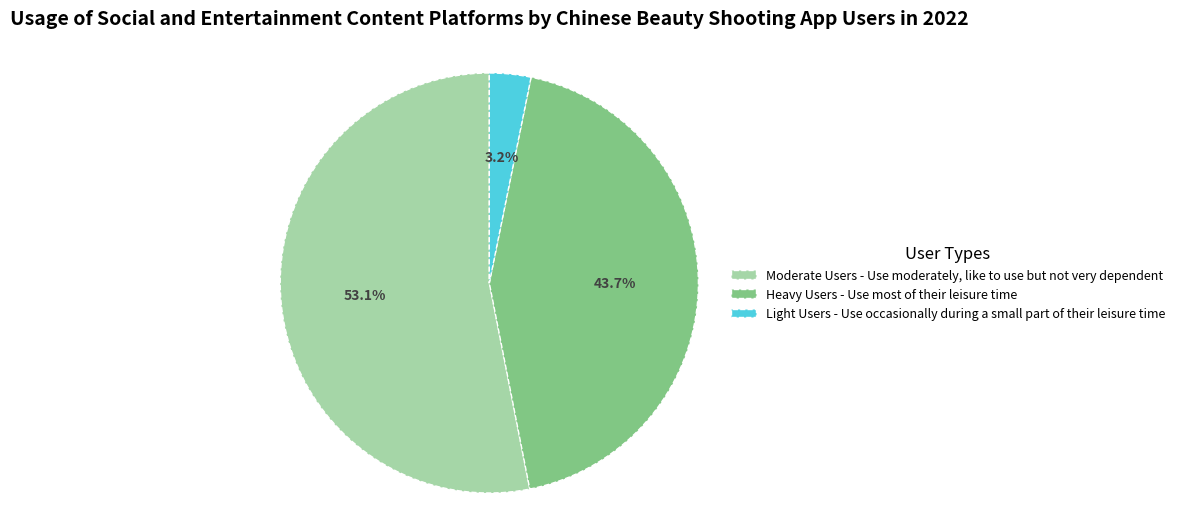

The matplotlib source for this figure:
import matplotlib.pyplot as plt
import numpy as np

# -------------------- Data Definition --------------------
categories = ["Moderate Users", "Heavy Users", "Light Users"]
sizes = [53.1, 43.7, 3.2]  # Proportion (percentage)

# Color configuration (similar to the original image)
colors = ["#a5d6a7", "#81c784", "#4dd0e1"]

# Legend descriptions (consistent with the original image)
legend_labels = [
    "Moderate Users - Use moderately, like to use but not very dependent",
    "Heavy Users - Use most of their leisure time",
    "Light Users - Use occasionally during a small part of their leisure time"
]

# -------------------- Create the canvas --------------------
fig, ax = plt.subplots(figsize=(8, 6))

# -------------------- Draw the pie chart --------------------
wedges, texts, autotexts = ax.pie(
    sizes,
    labels=None,  # Do not set labels first, show them through the legend
    colors=colors,
    autopct='%1.1f%%',  # Show percentages
    startangle=90,      # Start drawing from 90 degrees (place moderate users on the right)
    wedgeprops={
        'edgecolor': 'white', 
        'linewidth': 1,
        # Dashed arc for heavy users: implemented by setting the 'linestyle' in wedgeprops
        'linestyle': 'dashed' if categories[1] == "Heavy Users" else 'solid'
    },  
    textprops={'fontsize': 10, 'color': '#424242', 'fontweight': 'bold'}  # Percentage text settings
)

# -------------------- Draw the dashed arc for heavy users (supplement the style not covered by the pie chart) --------------------
# Get the wedge of heavy users
heavy_user_wedge = wedges[1]
# Draw the dashed arc (from the start angle to the end angle)
theta1, theta2 = heavy_user_wedge.theta1, heavy_user_wedge.theta2
center, r = heavy_user_wedge.center, heavy_user_wedge.r

# -------------------- Beautify the chart --------------------
# Set the legend (adjust the position and style, consistent with the original image)
ax.legend(
    wedges, legend_labels,
    title="User Types",
    loc="center left",
    bbox_to_anchor=(1, 0.5),  # Place the legend in the middle on the right
    fontsize=9,
    title_fontsize=12,
    frameon=True,
    facecolor="white",
    edgecolor="white"
)

# Make the pie chart a perfect circle
ax.axis('equal')  

# Add a title
ax.set_title(
    "Usage of Social and Entertainment Content Platforms by Chinese Beauty Shooting App Users in 2022",
    fontsize=14,
    fontweight="bold",
    pad=20
)

# Adjust the layout (prevent the legend and title from overlapping)
plt.subplots_adjust(right=0.7)

plt.show()
